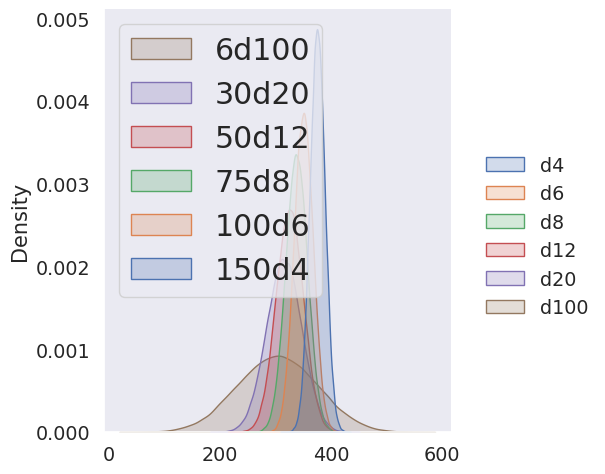

The script that saved this image:
#! /usr/bin/env python3
from random import randint
import seaborn as sns
import matplotlib.pyplot as plt

def rollDice(num, d):
    return sum([randint(1,d) for _ in range(num)])

def generateData(rolls):
    data = {}
    for (num, d) in rolls:
        data[f"d{d}"] = [rollDice(num, d) for _ in range(100000)]
    return data

#dice 4 6 8 10 12 20 100 = LCM of 600
dice = [4, 6, 8, 12, 20, 100]
rolls = [(600//x, x) for x in dice]

data = generateData(rolls)
labels = [f"{num}d{d}" for (num, d) in rolls[::-1]]

sns.set_theme(style='dark', font_scale=1.25)
sns.displot(data, kind='kde', fill=True)
plt.legend(labels, loc='upper left', fontsize='x-large')

plt.show()
